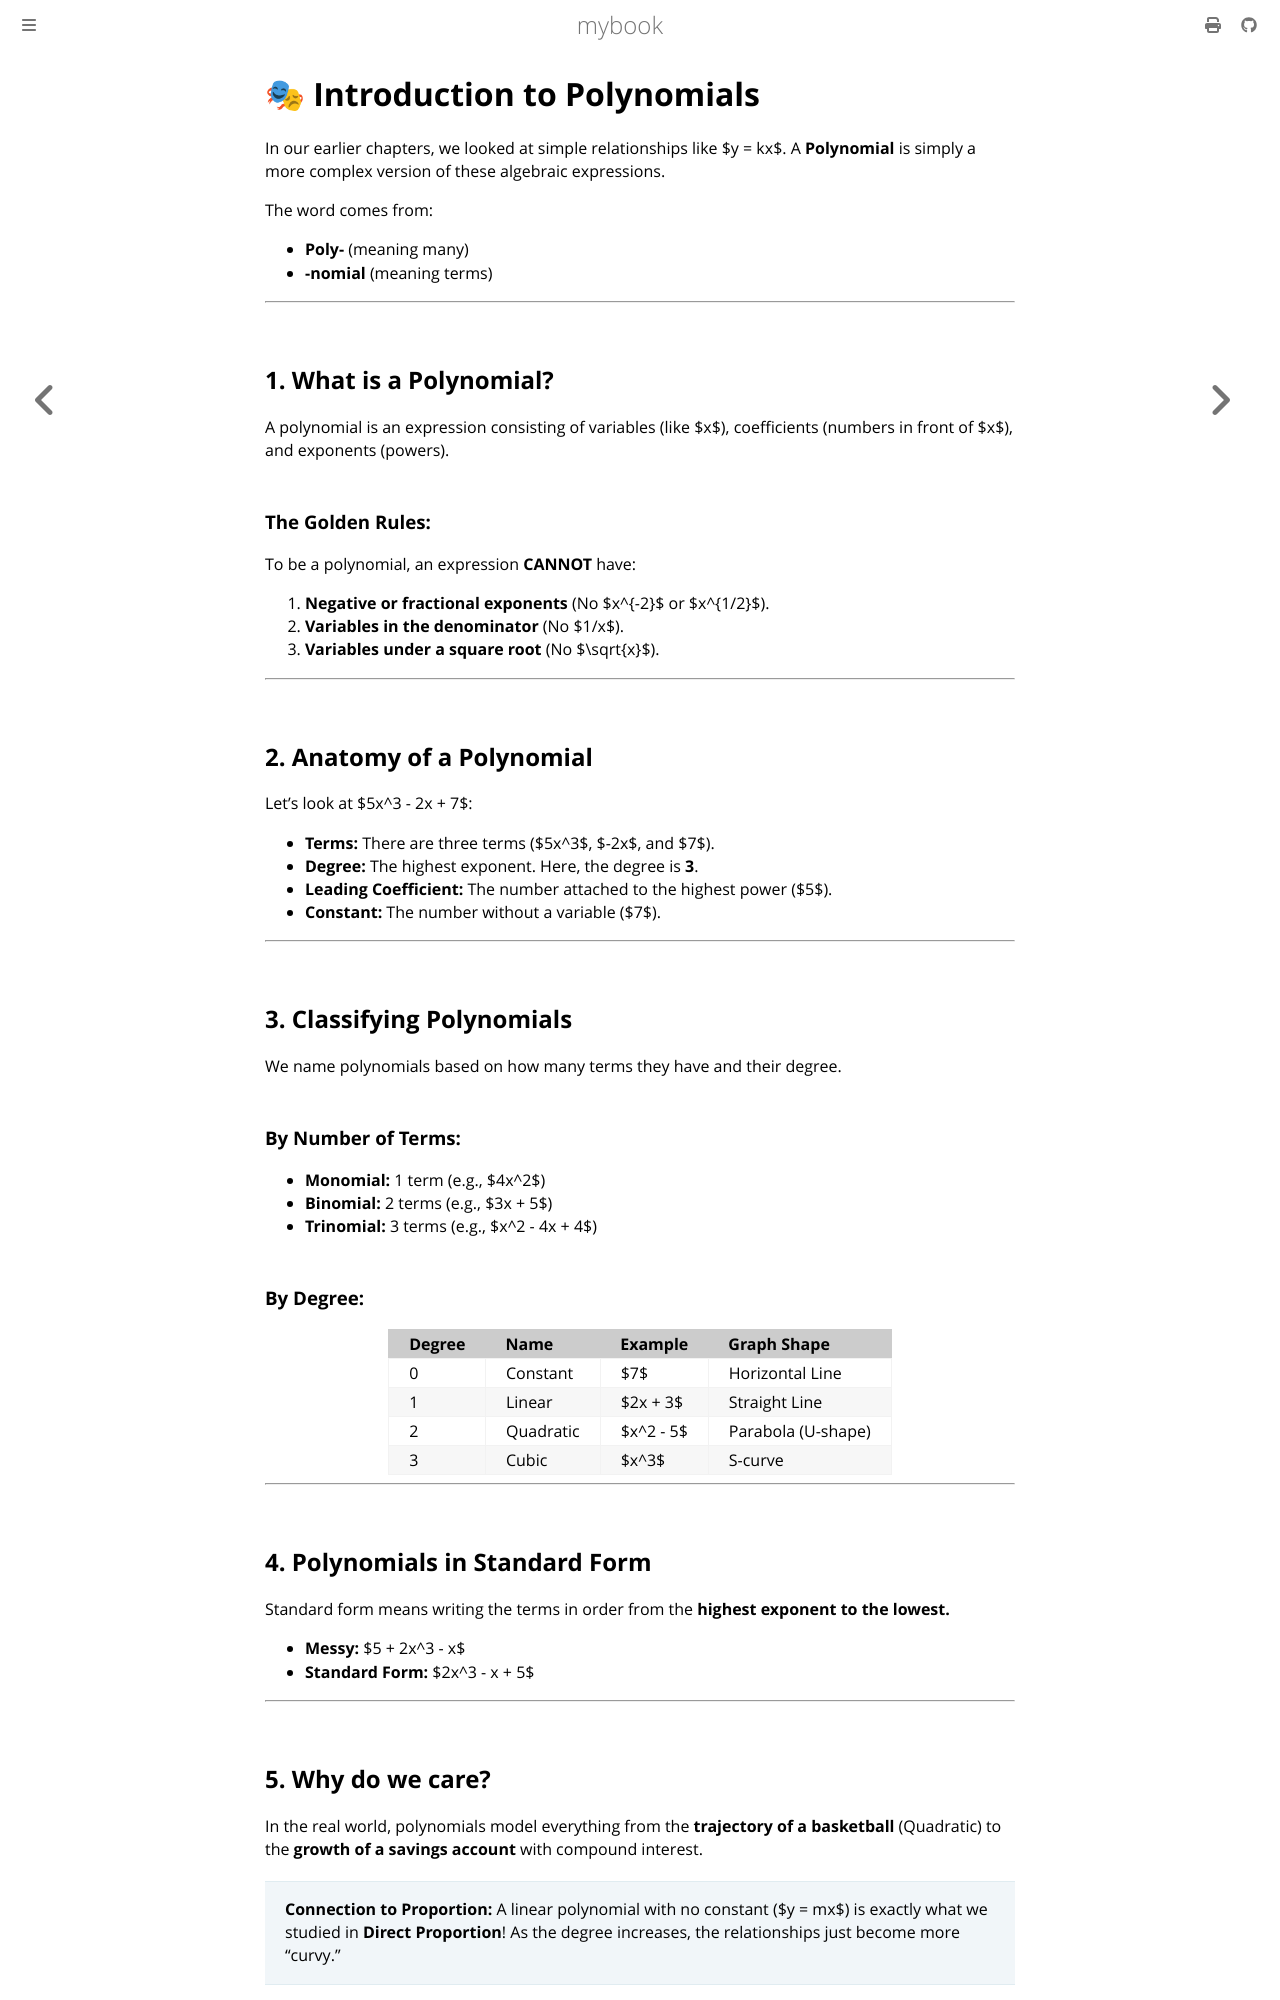

repository: mhabib12345/proportion-book · page: polynomials.html · generator: mdbook

# 🎭 Introduction to Polynomials

In our earlier chapters, we looked at simple relationships like $y = kx$. A **Polynomial** is simply a more complex version of these algebraic expressions.

The word comes from:
* **Poly-** (meaning many)
* **-nomial** (meaning terms)

---

## 1. What is a Polynomial?
A polynomial is an expression consisting of variables (like $x$), coefficients (numbers in front of $x$), and exponents (powers).



### The Golden Rules:
To be a polynomial, an expression **CANNOT** have:
1.  **Negative or fractional exponents** (No $x^{-2}$ or $x^{1/2}$).
2.  **Variables in the denominator** (No $1/x$).
3.  **Variables under a square root** (No $\sqrt{x}$).

---

## 2. Anatomy of a Polynomial
Let's look at $5x^3 - 2x + 7$:

* **Terms:** There are three terms ($5x^3$, $-2x$, and $7$).
* **Degree:** The highest exponent. Here, the degree is **3**.
* **Leading Coefficient:** The number attached to the highest power ($5$).
* **Constant:** The number without a variable ($7$).

---

## 3. Classifying Polynomials
We name polynomials based on how many terms they have and their degree.

### By Number of Terms:
* **Monomial:** 1 term (e.g., $4x^2$)
* **Binomial:** 2 terms (e.g., $3x + 5$)
* **Trinomial:** 3 terms (e.g., $x^2 - 4x + 4$)

### By Degree:
| Degree | Name | Example | Graph Shape |
| :--- | :--- | :--- | :--- |
| 0 | Constant | $7$ | Horizontal Line |
| 1 | Linear | $2x + 3$ | Straight Line |
| 2 | Quadratic | $x^2 - 5$ | Parabola (U-shape) |
| 3 | Cubic | $x^3$ | S-curve |



---

## 4. Polynomials in Standard Form
Standard form means writing the terms in order from the **highest exponent to the lowest.**

* **Messy:** $5 + 2x^3 - x$
* **Standard Form:** $2x^3 - x + 5$

---
